Photos from the image-classification dataset "RFMID - Cropped" in the GitHub repository mys3lfasfaan/Advanced_Retinal_Classification. Its 4 classes are: ARMD, MYA, normal, TSLN.

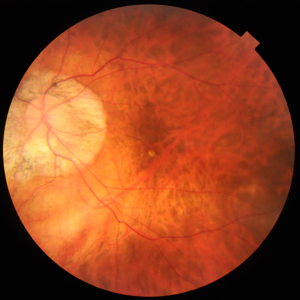
Label: MYA

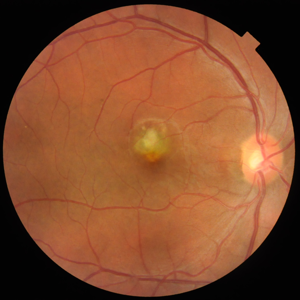
Label: ARMD

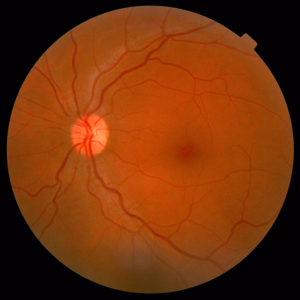
Label: normal

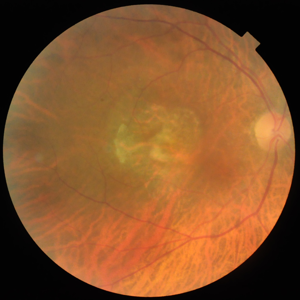
Label: TSLN

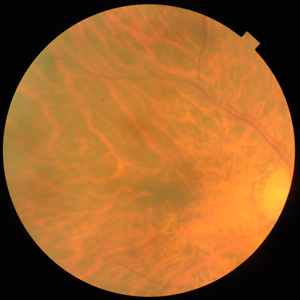
Label: MYA

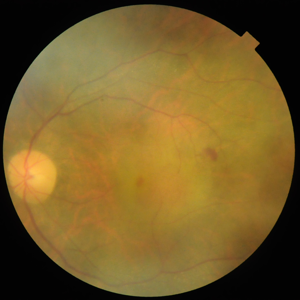
Label: ARMD
